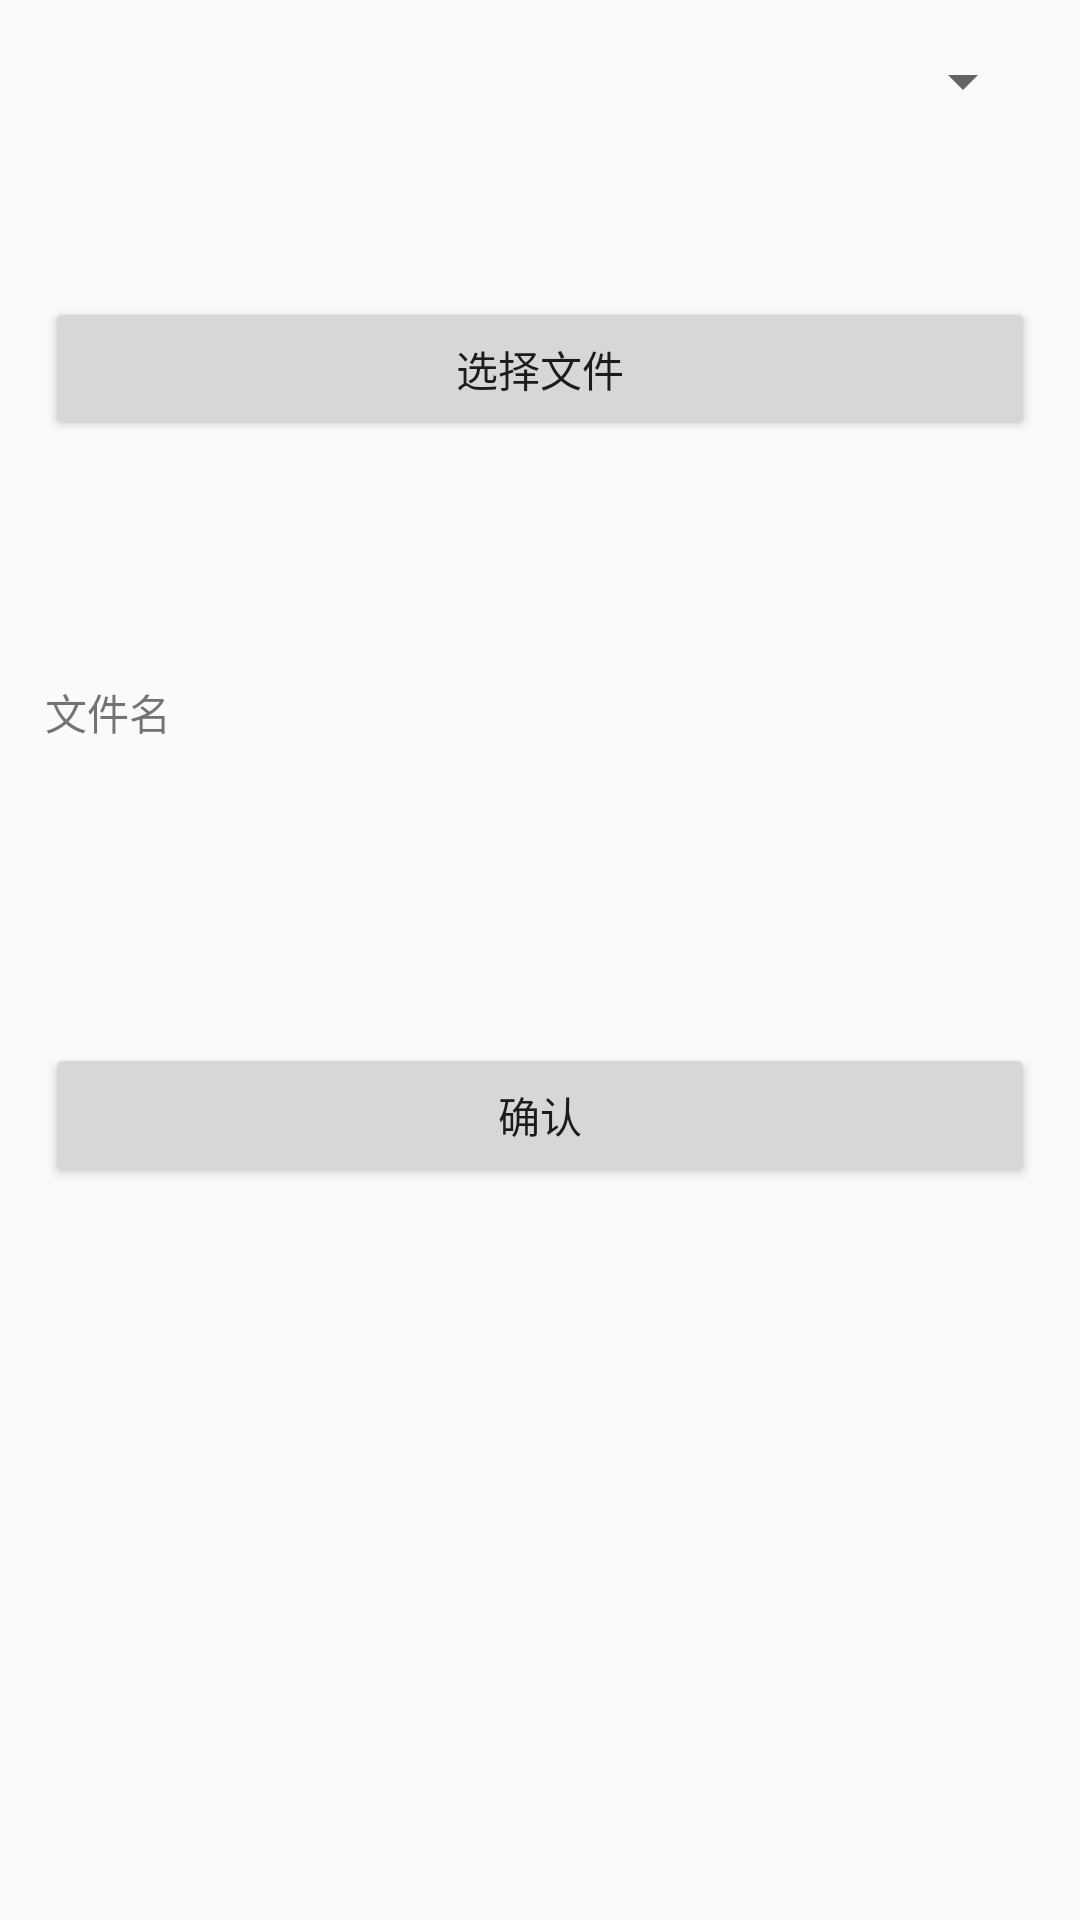

Here is an Android app screen rendered from its layout file. Give the layout XML and the strings, colors and styles it references.
<!-- AndroidManifest.xml: application theme AppTheme -->
<!-- res/layout/activity_upload.xml -->
<?xml version="1.0" encoding="utf-8"?>
<android.support.v4.widget.DrawerLayout xmlns:android="http://schemas.android.com/apk/res/android"
    xmlns:app="http://schemas.android.com/apk/res-auto"
    xmlns:tools="http://schemas.android.com/tools"
    android:id="@+id/upload_layout"
    android:layout_width="match_parent"
    android:layout_height="match_parent"
    tools:openDrawer="start">

    <LinearLayout
        android:orientation="vertical"
        android:layout_width="match_parent"
        android:layout_height="match_parent"
        android:layout_marginLeft="15dp"
        android:layout_marginRight="15dp">

        <Spinner
            android:id="@+id/teacher_spinner"
            android:layout_marginTop="15dp"
            android:layout_width="match_parent"
            android:layout_height="wrap_content">
        </Spinner>

        <Button
            android:id="@+id/chooseFile_bt"
            android:layout_width="match_parent"
            android:layout_height="wrap_content"
            android:layout_marginTop="60dp"
            android:text="选择文件"/>

        <TextView
            android:id="@+id/fileName_tv"
            android:layout_width="match_parent"
            android:layout_height="wrap_content"
            android:layout_marginTop="80dp"
            android:text="文件名"/>

        <Button
            android:id="@+id/upload_bt"
            android:layout_width="match_parent"
            android:layout_height="wrap_content"
            android:layout_marginTop="100dp"
            android:text="确认"/>

    </LinearLayout>

    <android.support.design.widget.NavigationView
        android:id="@+id/nav_view"
        android:layout_width="wrap_content"
        android:layout_height="match_parent"
        android:layout_gravity="start"
        android:fitsSystemWindows="true"
        app:headerLayout="@layout/nav_header_main"
        app:menu="@menu/activity_main_drawer" />

</android.support.v4.widget.DrawerLayout>
<!-- res/layout/nav_header_main.xml (included above) -->
<?xml version="1.0" encoding="utf-8"?>
<LinearLayout xmlns:android="http://schemas.android.com/apk/res/android"
    android:layout_width="match_parent"
    android:layout_height="@dimen/nav_header_height"
    android:background="@drawable/side_nav_bar"
    android:gravity="bottom"
    android:orientation="vertical"
    android:paddingBottom="@dimen/activity_vertical_margin"
    android:paddingLeft="@dimen/activity_horizontal_margin"
    android:paddingRight="@dimen/activity_horizontal_margin"
    android:paddingTop="@dimen/activity_vertical_margin"
    android:theme="@style/ThemeOverlay.AppCompat.Dark">

    <ImageView
        android:id="@+id/imageView"
        android:layout_width="wrap_content"
        android:layout_height="wrap_content"
        android:paddingTop="@dimen/nav_header_vertical_spacing" />

    <TextView
        android:id="@+id/user_show"
        android:layout_width="match_parent"
        android:layout_height="wrap_content"
        android:paddingTop="@dimen/nav_header_vertical_spacing"
        android:textAppearance="@style/TextAppearance.AppCompat.Body1" />


</LinearLayout>
<!-- resources referenced by this layout -->
<resources>
  <dimen name="activity_horizontal_margin">16dp</dimen>
  <dimen name="activity_vertical_margin">16dp</dimen>
  <dimen name="nav_header_height">160dp</dimen>
  <dimen name="nav_header_vertical_spacing">16dp</dimen>
  <!-- drawable side_nav_bar (drawable) -->
  <shape xmlns:android="http://schemas.android.com/apk/res/android"
      android:shape="rectangle">
      <gradient
          android:angle="135"
          android:centerColor="#2e94da"
          android:endColor="#2e94da"
          android:startColor="#2e94da"
          android:type="linear" />
  </shape>
  <style name="AppTheme" parent="AppBaseTheme">
          
      </style>
  <style name="AppBaseTheme" parent="Theme.AppCompat.Light.NoActionBar">
          
      </style>
</resources>
